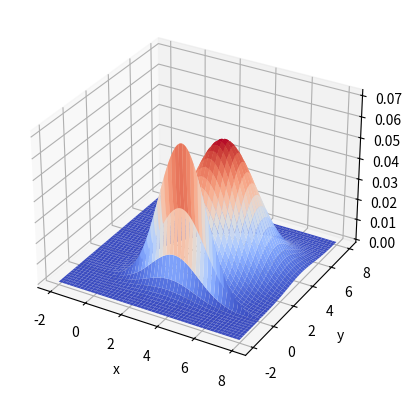
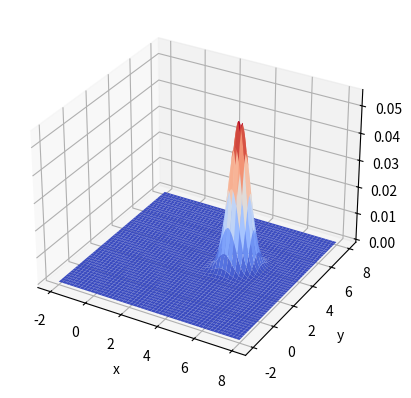
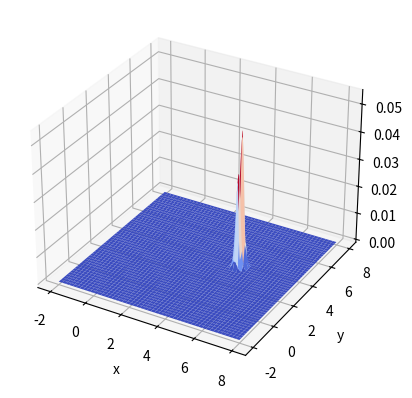

The script that saved these images, in order:
import matplotlib.pyplot as plt
import numpy as np

from matplotlib import cm
from math import exp, sqrt


@np.vectorize
def func(x, y, t):
    return exp(
        -t * (3 * x**2 + 3 * y**2 - 2 * x * y - 16 * sqrt(2) * x - 8 * sqrt(2) * y + 76)
    ) / (sqrt(x**2 + 3 / 2) * sqrt(y**2) + 1 / 2)


def plot(t):
    x = np.arange(-2, 8, 0.01)
    y = np.arange(-2, 8, 0.01)
    x, y = np.meshgrid(x, y)
    z = func(x, y, t)

    _, ax = plt.subplots(subplot_kw={"projection": "3d"})
    ax.set_xlabel("x")
    ax.set_ylabel("y")
    ax.set_zlabel("z")
    ax.plot_surface(x, y, z, cmap=cm.coolwarm)
    plt.show()


plot(0.1)
plot(1)
plot(10)
